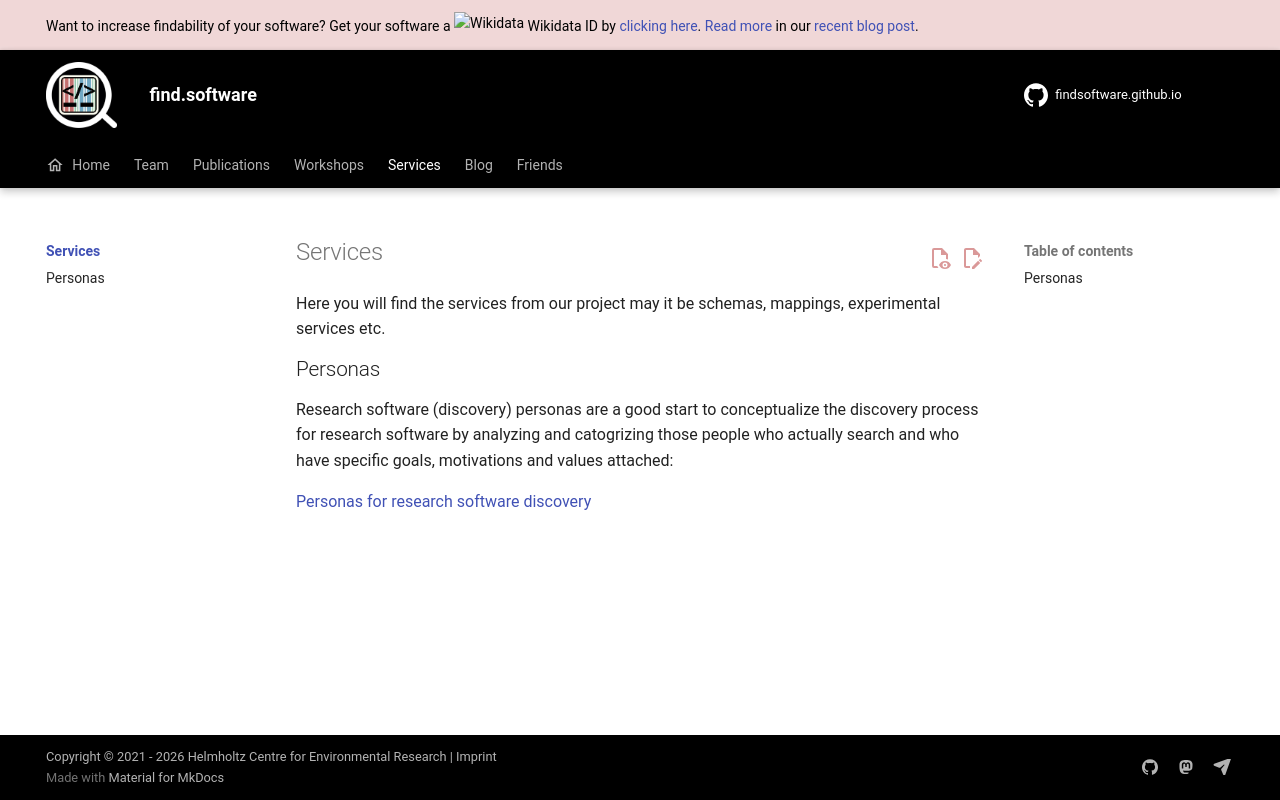

repository: findsoftware/findsoftware.github.io · page: services/index.html · generator: mkdocs

---
hide:
---

# Services

Here you will find the services from our project may it be schemas, mappings, experimental services etc.

## Personas

Research software (discovery) personas are a good start to conceptualize the discovery process for research software by analyzing and catogrizing those people who actually search and who have specific goals, motivations and values attached:

[Personas for research software discovery](personas.md)
